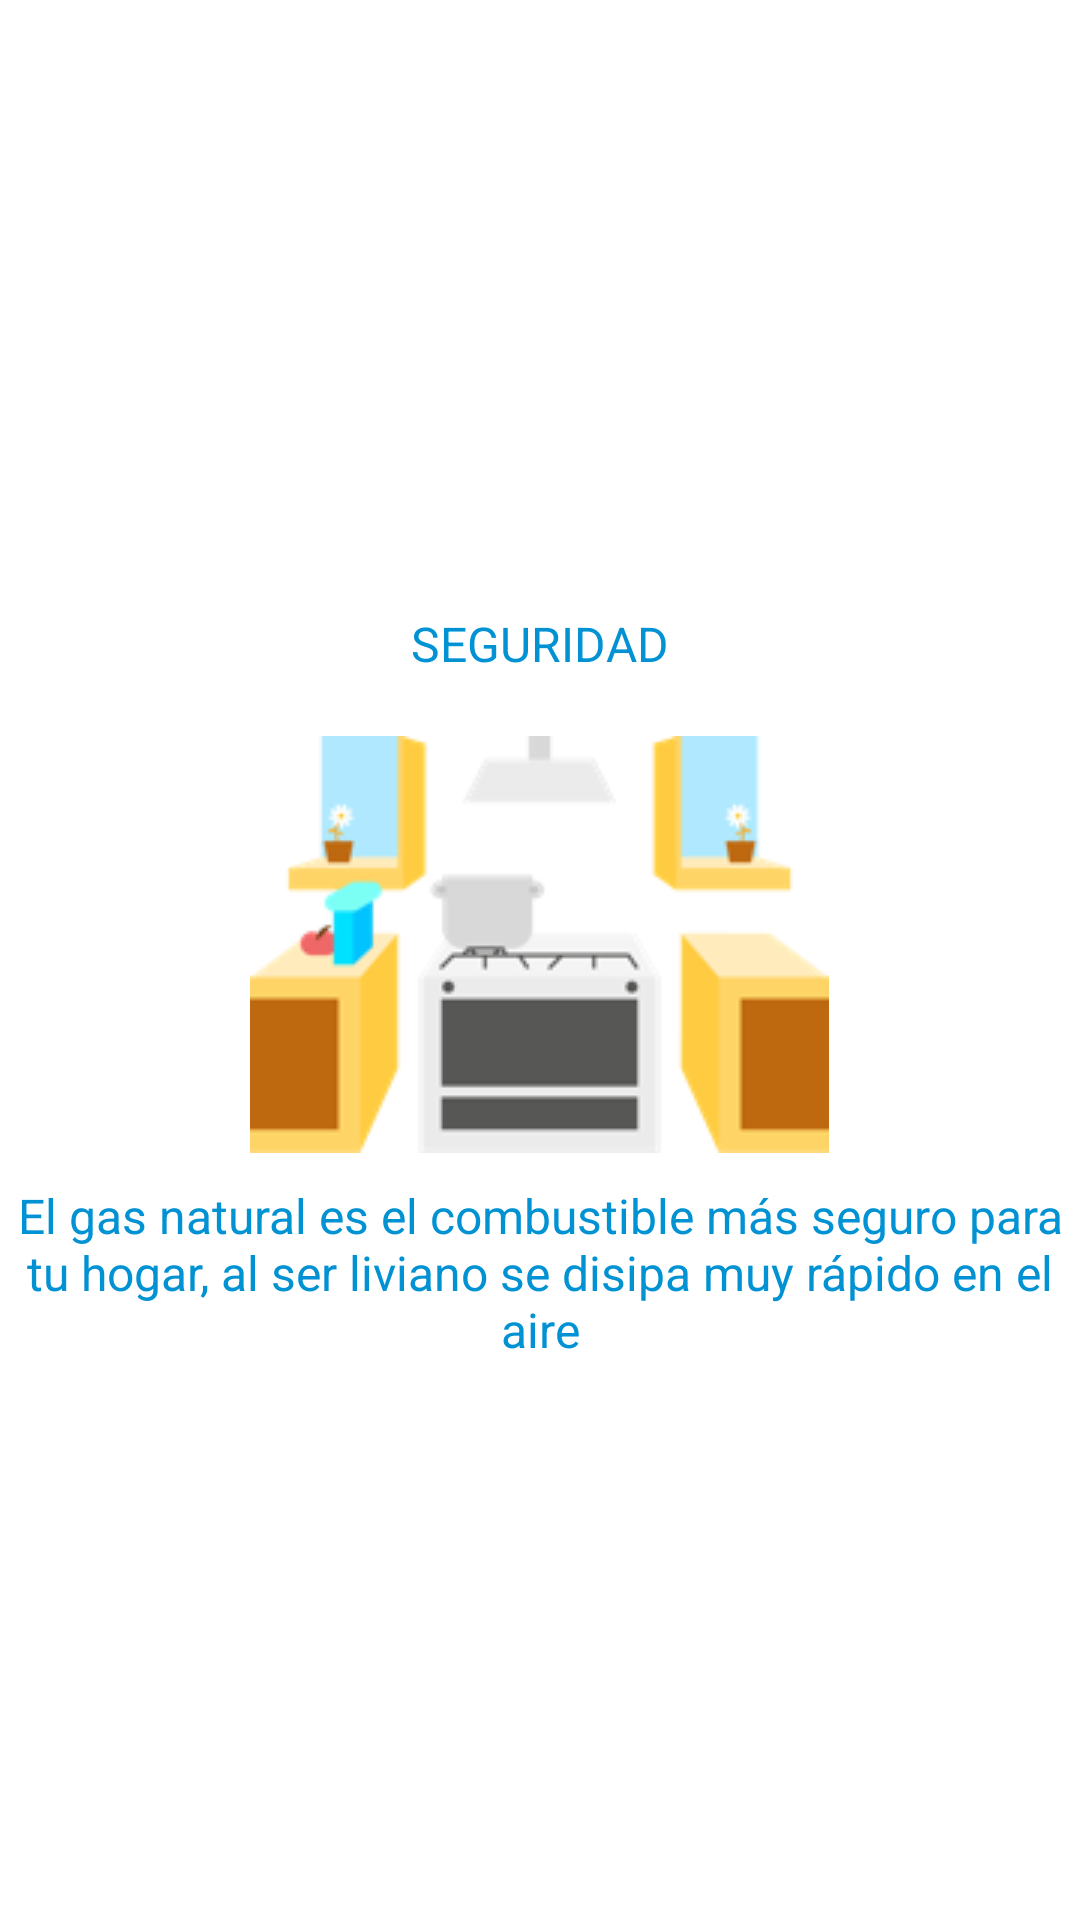

The Android layout XML behind this screen, and the referenced resources:
<!-- AndroidManifest.xml: application theme AppTheme -->
<!-- res/layout/slideshow1_view4.xml -->
<?xml version="1.0" encoding="utf-8"?>
<LinearLayout xmlns:android="http://schemas.android.com/apk/res/android"
    android:orientation="vertical" android:layout_width="match_parent"
    android:layout_height="match_parent">

    <RelativeLayout xmlns:android="http://schemas.android.com/apk/res/android"
        android:orientation="vertical" android:layout_width="match_parent"
        android:background="@android:color/white"
        android:layout_height="match_parent">
        <TextView
            android:layout_width="wrap_content"
            android:layout_height="wrap_content"
            android:textColor="#0092d3"
            android:text="@string/slidesshow1_view4_tittle"
            android:layout_above="@+id/imageView"
            android:layout_centerHorizontal="true"
            android:textSize="@dimen/sp_text_slides"
            android:layout_margin="20dp"
            />
        <ImageView
            android:layout_width="wrap_content"
            android:layout_height="wrap_content"
            android:layout_gravity="center_horizontal"
            android:layout_centerVertical="true"
            android:layout_centerHorizontal="true"
            android:src="@mipmap/slide4"
            android:id="@+id/imageView"
            android:paddingBottom="10dp" />
        <TextView
            android:layout_width="wrap_content"
            android:layout_height="wrap_content"
            android:textColor="#0092d3"
            android:text="@string/slidesshow1_view4"
            android:textSize="@dimen/sp_text_slides"
            android:textAlignment="center"
            android:layout_below="@+id/imageView"
            android:layout_centerHorizontal="true" />


    </RelativeLayout>


</LinearLayout>
<!-- resources referenced by this layout -->
<resources>
  <dimen name="sp_text_slides">16sp</dimen>
  <!-- mipmap slide4: png bitmap (mipmap-mdpi, 9482 bytes) -->
  <string name="slidesshow1_view4">
          El gas natural es el combustible más seguro para tu hogar, al ser liviano se disipa muy rápido en el aire</string>
  <string name="slidesshow1_view4_tittle">SEGURIDAD</string>
  <style name="AppTheme" parent="Theme.AppCompat.Light.DarkActionBar">
          
          <item name="colorPrimary">@color/colorPrimary</item>
          <item name="colorPrimaryDark">@color/colorPrimaryDark</item>
          <item name="colorAccent">@color/colorAccent</item>
      </style>
  <color name="colorPrimary">@color/blue_background</color>
  <color name="colorPrimaryDark">@color/blue_background</color>
  <color name="colorAccent">@color/blue_background</color>
  <color name="blue_background">#00296b</color>
</resources>
